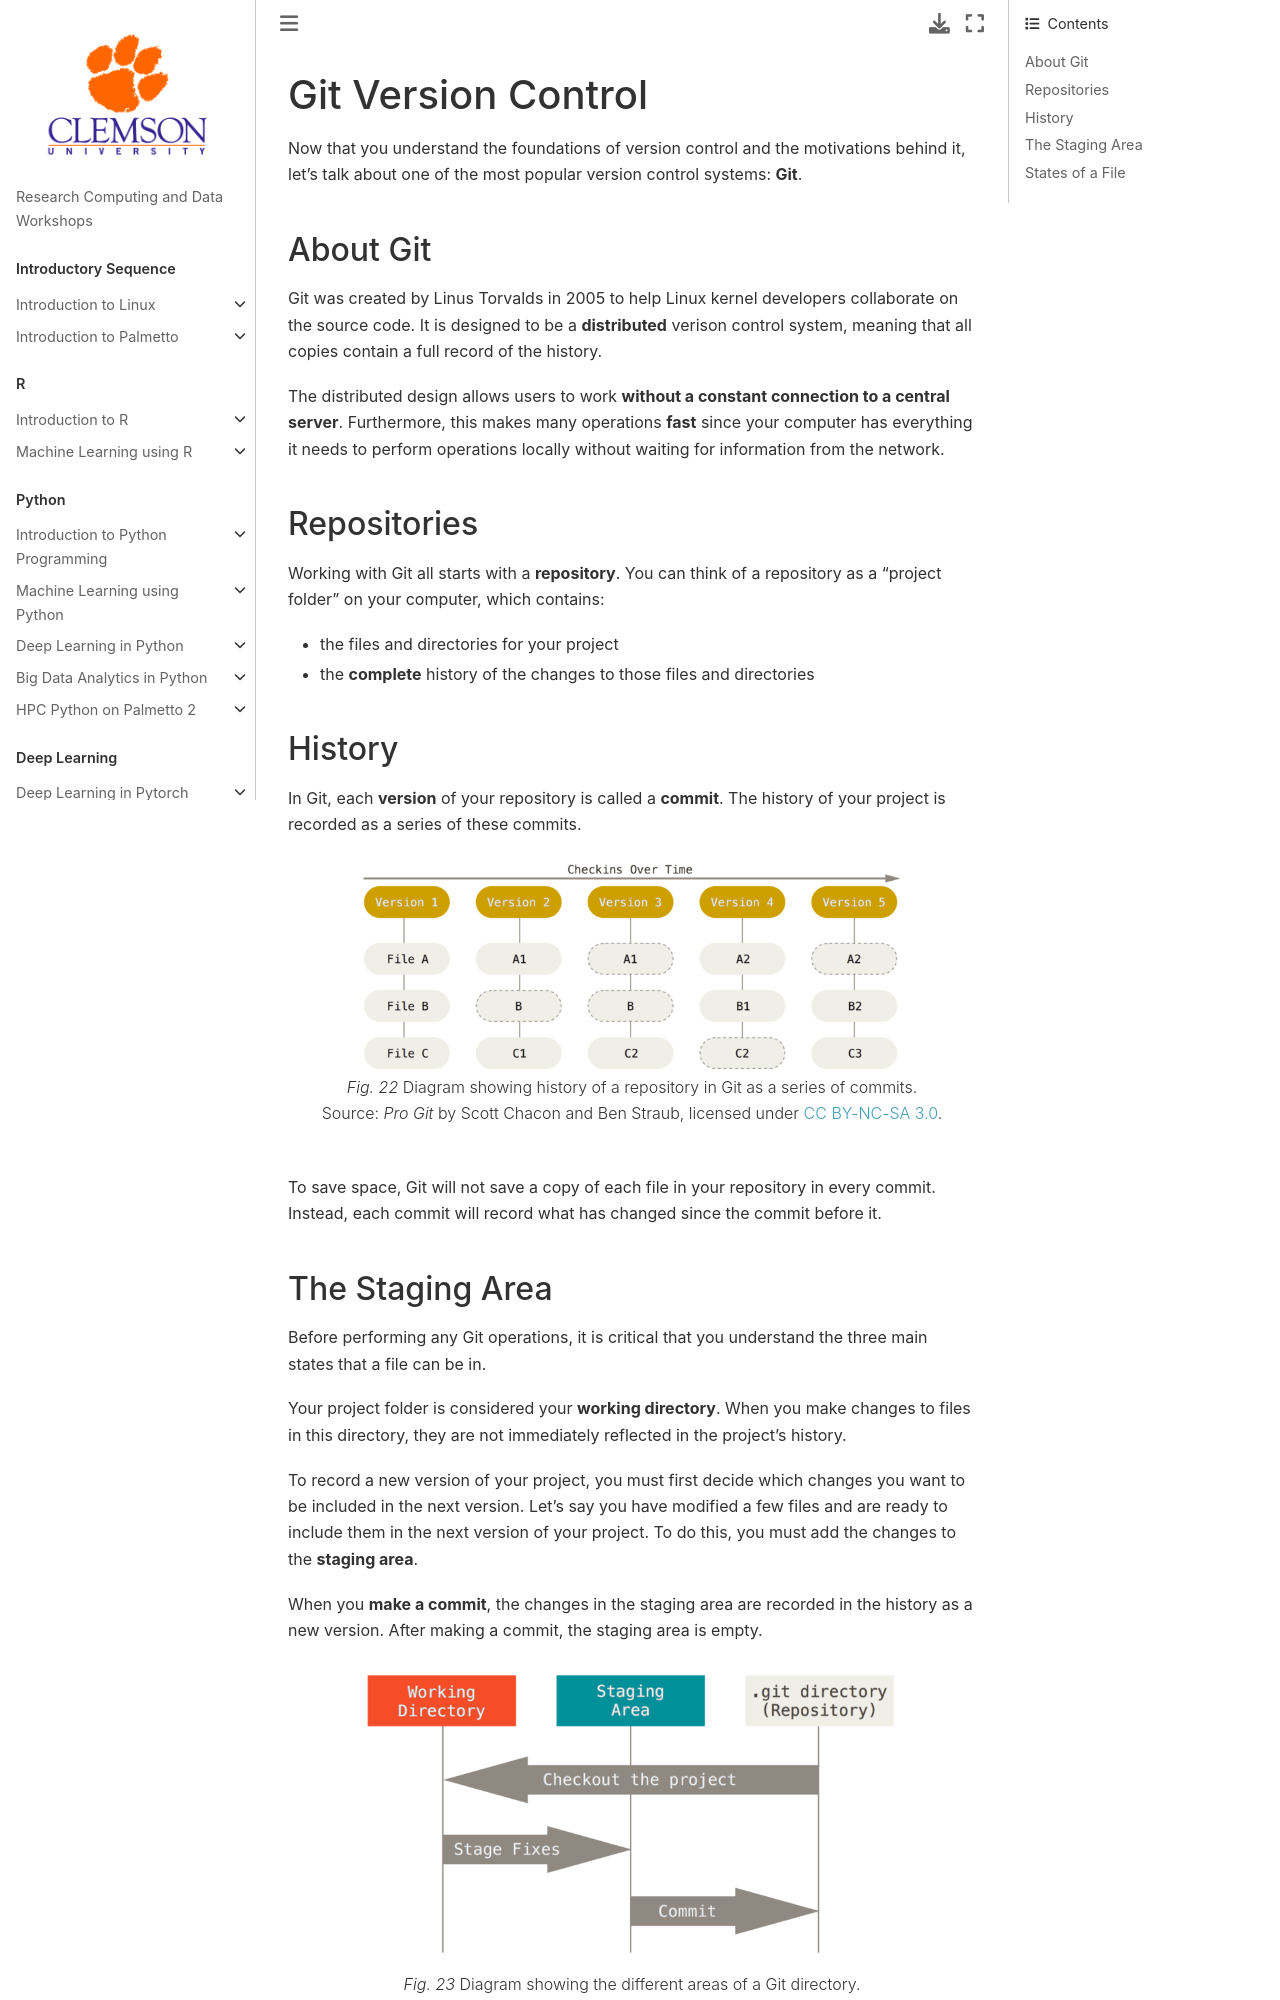

repository: clemsonciti/rcde_workshops · page: intro_git_gitlab/02-git-workflow.html · generator: jekyll

# Git Version Control

Now that you understand the foundations of version control and the motivations
behind it, let's talk about one of the most popular version control systems:
**Git**.

## About Git

Git was created by Linus Torvalds in 2005 to help Linux kernel developers
collaborate on the source code. It is designed to be a **distributed** verison
control system, meaning that all copies contain a full record of the history.

The distributed design allows users to work **without a constant connection to a
central server**. Furthermore, this makes many operations **fast** since your
computer has everything it needs to perform operations locally without waiting
for information from the network.

## Repositories

Working with Git all starts with a **repository**. You can think of a repository
as a "project folder" on your computer, which contains:

- the files and directories for your project
- the **complete** history of the changes to those files and directories

## History

In Git, each **version** of your repository is called a **commit**. The history
of your project is recorded as a series of these commits.

```{figure} ../fig/intro_git_gitlab/git_history.png
---
width: 80%
---
Diagram showing history of a repository in Git as a series of commits. <br />
Source: _Pro Git_ by Scott Chacon and Ben Straub, licensed under
[CC BY-NC-SA 3.0](https://creativecommons.org/licenses/by-nc-sa/3.0/).
```

To save space, Git will not save a copy of each file in your repository in every
commit. Instead, each commit will record what has changed since the commit
before it.
